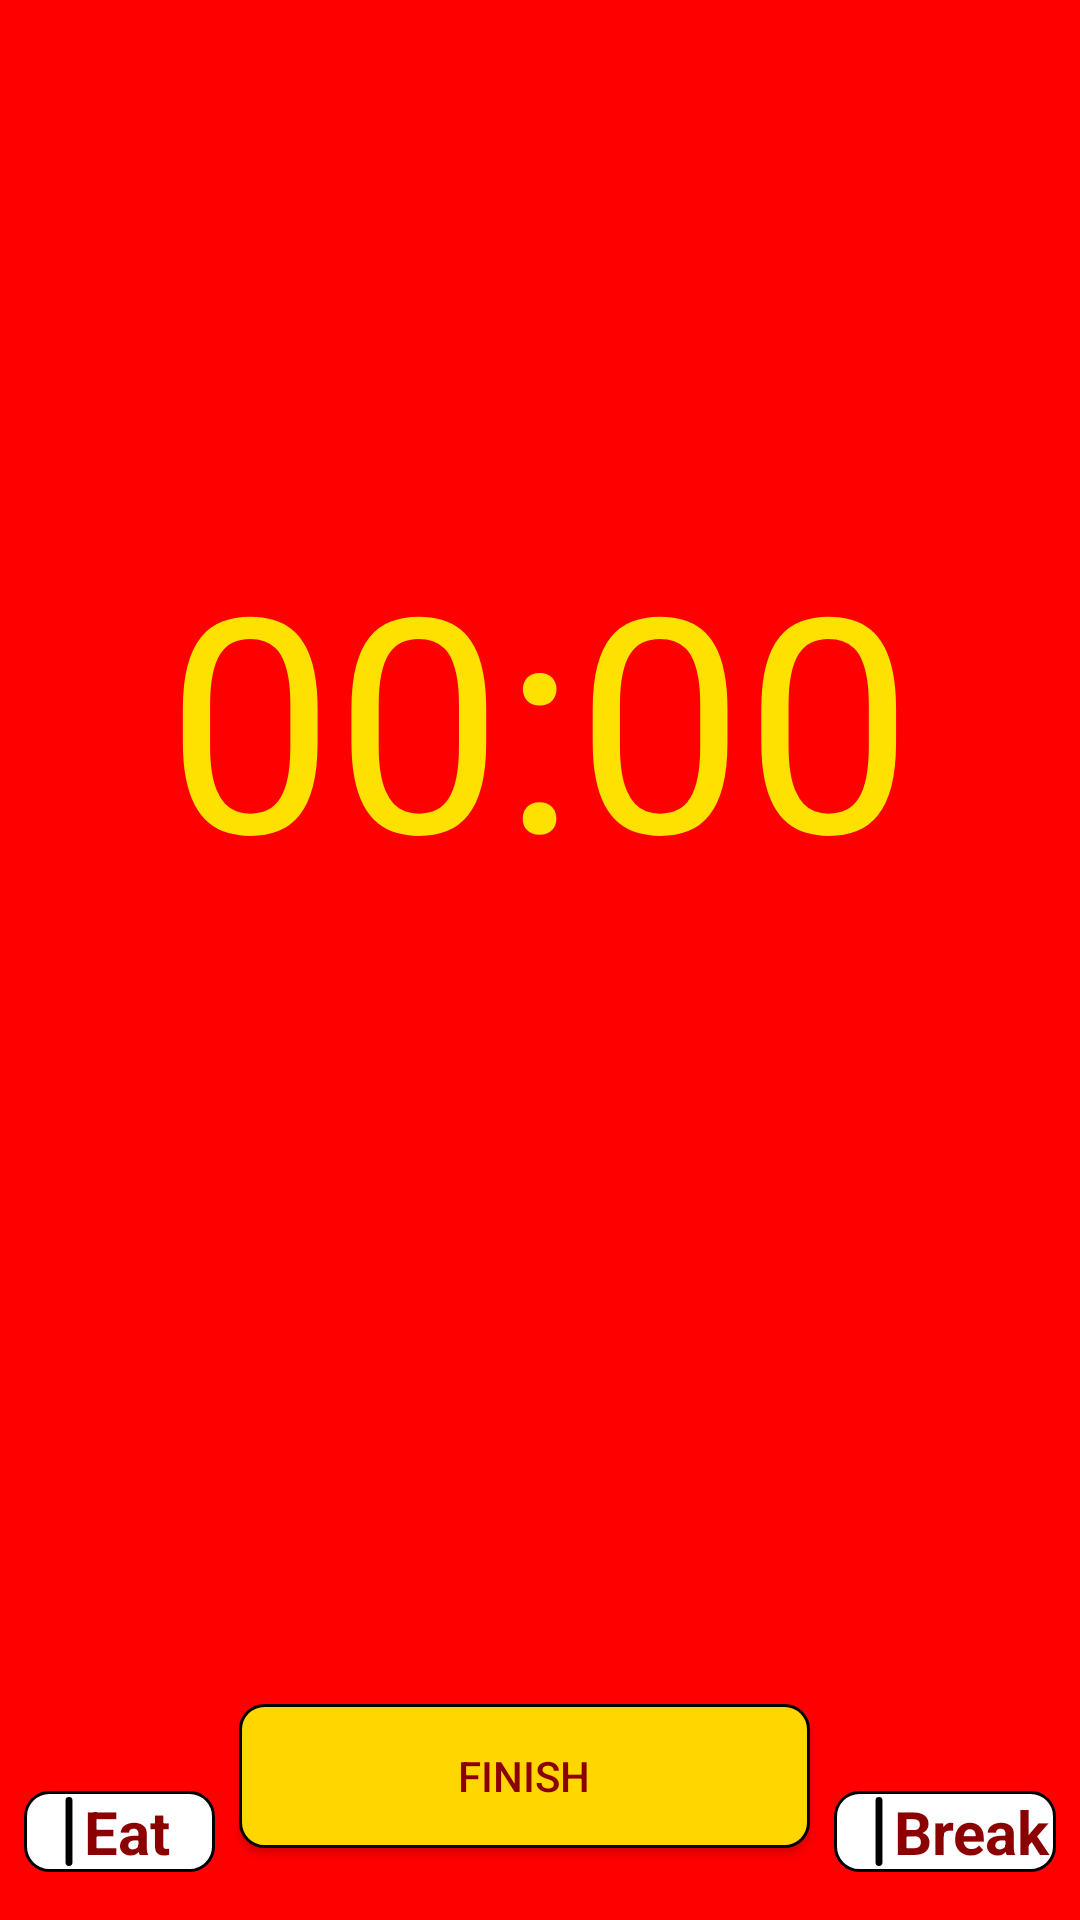

Produce the Android XML layout that renders to this screen, including the resource entries it uses.
<!-- AndroidManifest.xml: activity theme studyActivityTheme -->
<!-- res/layout/activity_study_timer.xml -->
<?xml version="1.0" encoding="utf-8"?>
<android.support.constraint.ConstraintLayout xmlns:android="http://schemas.android.com/apk/res/android"
    xmlns:app="http://schemas.android.com/apk/res-auto"
    xmlns:tools="http://schemas.android.com/tools"
    android:layout_width="match_parent"
    android:layout_height="match_parent"
    tools:context=".studyTimerActivity">

    <Chronometer
        android:id="@+id/myTimer"
        android:layout_width="wrap_content"
        android:layout_height="wrap_content"
        android:layout_marginStart="8dp"
        android:layout_marginLeft="8dp"
        android:layout_marginTop="32dp"
        android:layout_marginEnd="8dp"
        android:layout_marginRight="8dp"
        android:textSize="100sp"
        android:textColor="@color/colorAccent"
        app:layout_constraintDimensionRatio=""
        app:layout_constraintEnd_toEndOf="parent"
        app:layout_constraintStart_toStartOf="parent"
        app:layout_constraintTop_toBottomOf="@+id/imageView3" />

    <ImageView
        android:id="@+id/imageView3"
        android:layout_width="wrap_content"
        android:layout_height="132dp"
        android:layout_marginStart="8dp"
        android:layout_marginLeft="8dp"
        android:layout_marginTop="8dp"
        android:layout_marginEnd="8dp"
        android:layout_marginRight="8dp"
        app:layout_constraintDimensionRatio="h,1:1"
        app:layout_constraintEnd_toEndOf="parent"
        app:layout_constraintStart_toStartOf="parent"
        app:layout_constraintTop_toTopOf="parent"
        app:srcCompat="@drawable/sandclock" />

    <LinearLayout
        android:id="@+id/eatLinear"
        android:layout_width="wrap_content"
        android:layout_height="wrap_content"
        android:layout_marginStart="8dp"
        android:layout_marginLeft="8dp"
        android:layout_marginBottom="16dp"
        android:background="@drawable/circle_button"
        android:onClick="eater"
        android:orientation="horizontal"
        app:layout_constraintBottom_toBottomOf="parent"
        app:layout_constraintStart_toStartOf="parent">

        <ImageView
            android:id="@+id/imageButton"
            android:layout_width="wrap_content"
            android:layout_height="wrap_content"
            android:layout_margin="5dp"
            android:background="@android:color/transparent"
            app:srcCompat="@drawable/ic_food" />

        <ImageView
            android:layout_width="match_parent"
            android:layout_height="match_parent"
            android:layout_marginTop="2dp"
            android:layout_marginBottom="2dp"
            android:src="@drawable/study_buttons_separator" />

        <TextView
            android:layout_width="wrap_content"
            android:layout_height="wrap_content"
            android:layout_gravity="center_vertical"
            android:layout_marginEnd="15dp"
            android:layout_marginRight="15dp"
            android:text="Eat"
            android:textColor="@color/primaryDarkStudy"
            android:textSize="20sp"
            android:textStyle="bold"
            app:fontFamily="serif" />
    </LinearLayout>

    <LinearLayout
        android:id="@+id/breakLinear"
        android:layout_width="wrap_content"
        android:layout_height="wrap_content"
        android:layout_marginEnd="8dp"
        android:layout_marginRight="8dp"
        android:layout_marginBottom="16dp"
        android:background="@drawable/circle_button"
        android:onClick="breaker"
        android:orientation="horizontal"
        app:layout_constraintBottom_toBottomOf="parent"
        app:layout_constraintEnd_toEndOf="parent">

        <ImageView
            android:layout_width="wrap_content"
            android:layout_height="wrap_content"
            android:layout_margin="5dp"
            android:background="@android:color/transparent"
            app:srcCompat="@drawable/ic_break" />

        <ImageView
            android:layout_width="match_parent"
            android:layout_height="match_parent"
            android:layout_marginTop="2dp"
            android:layout_marginBottom="2dp"
            android:src="@drawable/study_buttons_separator" />

        <TextView
            android:layout_width="wrap_content"
            android:layout_height="wrap_content"
            android:layout_gravity="center_vertical"
            android:layout_marginEnd="2dp"
            android:layout_marginRight="2dp"
            android:text="Break"
            android:textColor="@color/primaryDarkStudy"
            android:textSize="20sp"
            android:textStyle="bold"
            app:fontFamily="serif" />
    </LinearLayout>

    <Button
        android:id="@+id/finishStudy"
        android:layout_width="0dp"
        android:layout_height="wrap_content"
        android:layout_marginStart="8dp"
        android:layout_marginLeft="8dp"
        android:layout_marginEnd="8dp"
        android:layout_marginRight="8dp"
        android:layout_marginBottom="24dp"
        android:background="@drawable/circle_button_yellow"
        android:text="finish"
        android:textColor="@color/primaryDarkStudy"
        app:fontFamily="monospace"
        android:onClick="finisher"
        app:layout_constraintBottom_toBottomOf="parent"
        app:layout_constraintEnd_toStartOf="@+id/breakLinear"
        app:layout_constraintStart_toEndOf="@+id/eatLinear" />

    <TextView
        android:id="@+id/oldNotes"
        android:layout_width="0dp"
        android:layout_height="0dp"
        android:layout_marginStart="8dp"
        android:layout_marginLeft="8dp"
        android:layout_marginTop="8dp"
        android:layout_marginEnd="8dp"
        android:layout_marginRight="8dp"
        android:layout_marginBottom="8dp"
        android:background="@android:color/holo_orange_light"
        android:visibility="invisible"
        app:fontFamily="serif"
        app:layout_constraintBottom_toTopOf="@+id/finishStudy"
        app:layout_constraintDimensionRatio="21:21"
        app:layout_constraintEnd_toEndOf="parent"
        app:layout_constraintStart_toStartOf="parent"
        app:layout_constraintTop_toBottomOf="@+id/myTimer" />

</android.support.constraint.ConstraintLayout>
<!-- resources referenced by this layout -->
<resources>
  <color name="colorAccent">#ffe100</color>
  <color name="primaryDarkStudy">#8B0000</color>
  <!-- drawable circle_button (drawable) -->
  <?xml version="1.0" encoding="utf-8"?>
  <shape xmlns:android="http://schemas.android.com/apk/res/android"
      android:shape="rectangle">
      <corners
          android:topRightRadius="8dp"
          android:bottomLeftRadius="8dp"
          android:bottomRightRadius="8dp"
          android:topLeftRadius="8dp"/>
      <stroke
          android:width="1dp"
          android:color="@android:color/black">
  
      </stroke>
      <solid
          android:color="@android:color/white">
      </solid>
  
  
  
  </shape>
  <!-- drawable circle_button_yellow (drawable) -->
  <?xml version="1.0" encoding="utf-8"?>
  <shape xmlns:android="http://schemas.android.com/apk/res/android"
      android:shape="rectangle">
      <corners
          android:topRightRadius="8dp"
          android:bottomLeftRadius="8dp"
          android:bottomRightRadius="8dp"
          android:topLeftRadius="8dp"/>
      <stroke
          android:width="1dp"
          android:color="@android:color/black">
  
      </stroke>
      <solid
          android:color="@color/primaryDark2">
      </solid>
  
  
  
  </shape>
  <!-- drawable ic_break (drawable) -->
  <vector xmlns:android="http://schemas.android.com/apk/res/android"
      android:width="48dp"
      android:height="48dp"
      android:viewportWidth="12.7"
      android:viewportHeight="12.7">
    <path
        android:pathData="M0.1328,2.0799a2.0405,1.9641 0,1 0,4.0809 0a2.0405,1.9641 0,1 0,-4.0809 0z"
        android:strokeWidth="0.22455177"
        android:fillColor="#00000000"
        android:strokeColor="#ff0000"
        android:fillType="evenOdd"/>
    <path
        android:pathData="m2.3455,5.2298c0.0579,-0.9006 0.9462,-1.9012 1.836,-2.046 2.6186,-0.4261 6.6407,4.0614 6.6407,4.0614l-3.8185,4.3234c0,0 -4.8303,-3.6619 -4.6582,-6.3387z"
        android:strokeWidth="0.34422356"
        android:fillColor="#ff0000"
        android:fillType="evenOdd"/>
    <path
        android:pathData="M7.946,9.5335a1.197,1.1121 0,1 0,2.394 0a1.197,1.1121 0,1 0,-2.394 0z"
        android:strokeWidth="0.26458332"
        android:fillColor="#ff0000"
        android:fillType="evenOdd"/>
  </vector>
  <!-- drawable ic_food: vector/xml drawable (drawable, 2090 chars, omitted) -->
  <!-- drawable sandclock: png bitmap (drawable, 8846 bytes) -->
  <!-- drawable study_buttons_separator (drawable) -->
  <?xml version="1.0" encoding="utf-8"?>
  <shape xmlns:android="http://schemas.android.com/apk/res/android"
  
      android:shape="rectangle">
      <size
          android:height="100dp"
          android:width="10dp"/>
      <solid
          android:color="@android:color/black"/>
      <corners
          android:topLeftRadius="5dp"
          android:bottomLeftRadius="5dp"
          android:bottomRightRadius="5dp"
          android:topRightRadius="5dp"/>
  
  </shape>
  <style name="studyActivityTheme" parent="Theme.AppCompat.Light.NoActionBar">
          <item name="android:colorBackground">@color/primaryStudy</item>
          <item name="colorPrimaryDark">@color/primaryDarkStudy</item>
          <item name="colorAccent">@color/colorAccent</item>
      </style>
  <color name="primaryDark2">#ffd600</color>
  <color name="primaryStudy">#FF0000</color>
</resources>
